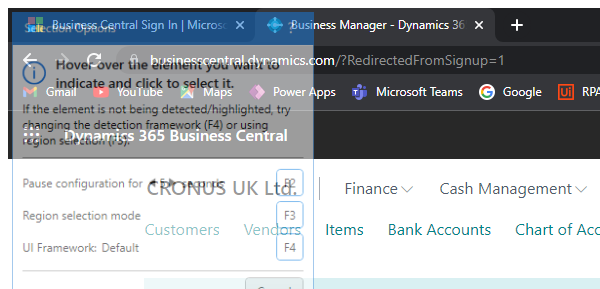
Task: Robotic Enterprise Framework
Workflow: Sale_Order_Workflow

Step 1: Attach Browser 'chrome.exe Business' in window '* - Dynamics 365 Business Central' (chrome.exe)

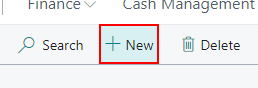
Step 2: click on the button 'Create a new entry.'

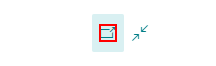
Step 3: click on the button 'Open this page in a new window' in window 'New - * - Dynamics 365 Business Central' (chrome.exe)

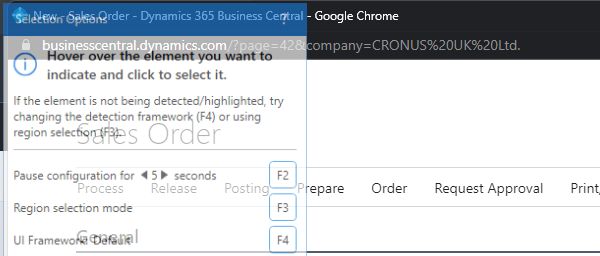
Step 4: Attach Browser 'chrome.exe New' in window '* - Dynamics 365 Business Central' (chrome.exe)

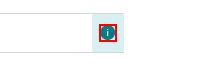
Step 5: click on the text ''

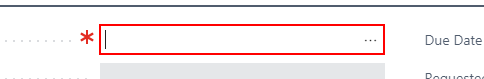
Step 6: type "[CustomerName+ "[k(enter)]"]" into the text box

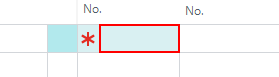
Step 7: type [item] into the text box

Step 8: type [Qty] into the text box (same screen as step 7)

Step 9: type [unit] into the text box (same screen as step 7)
